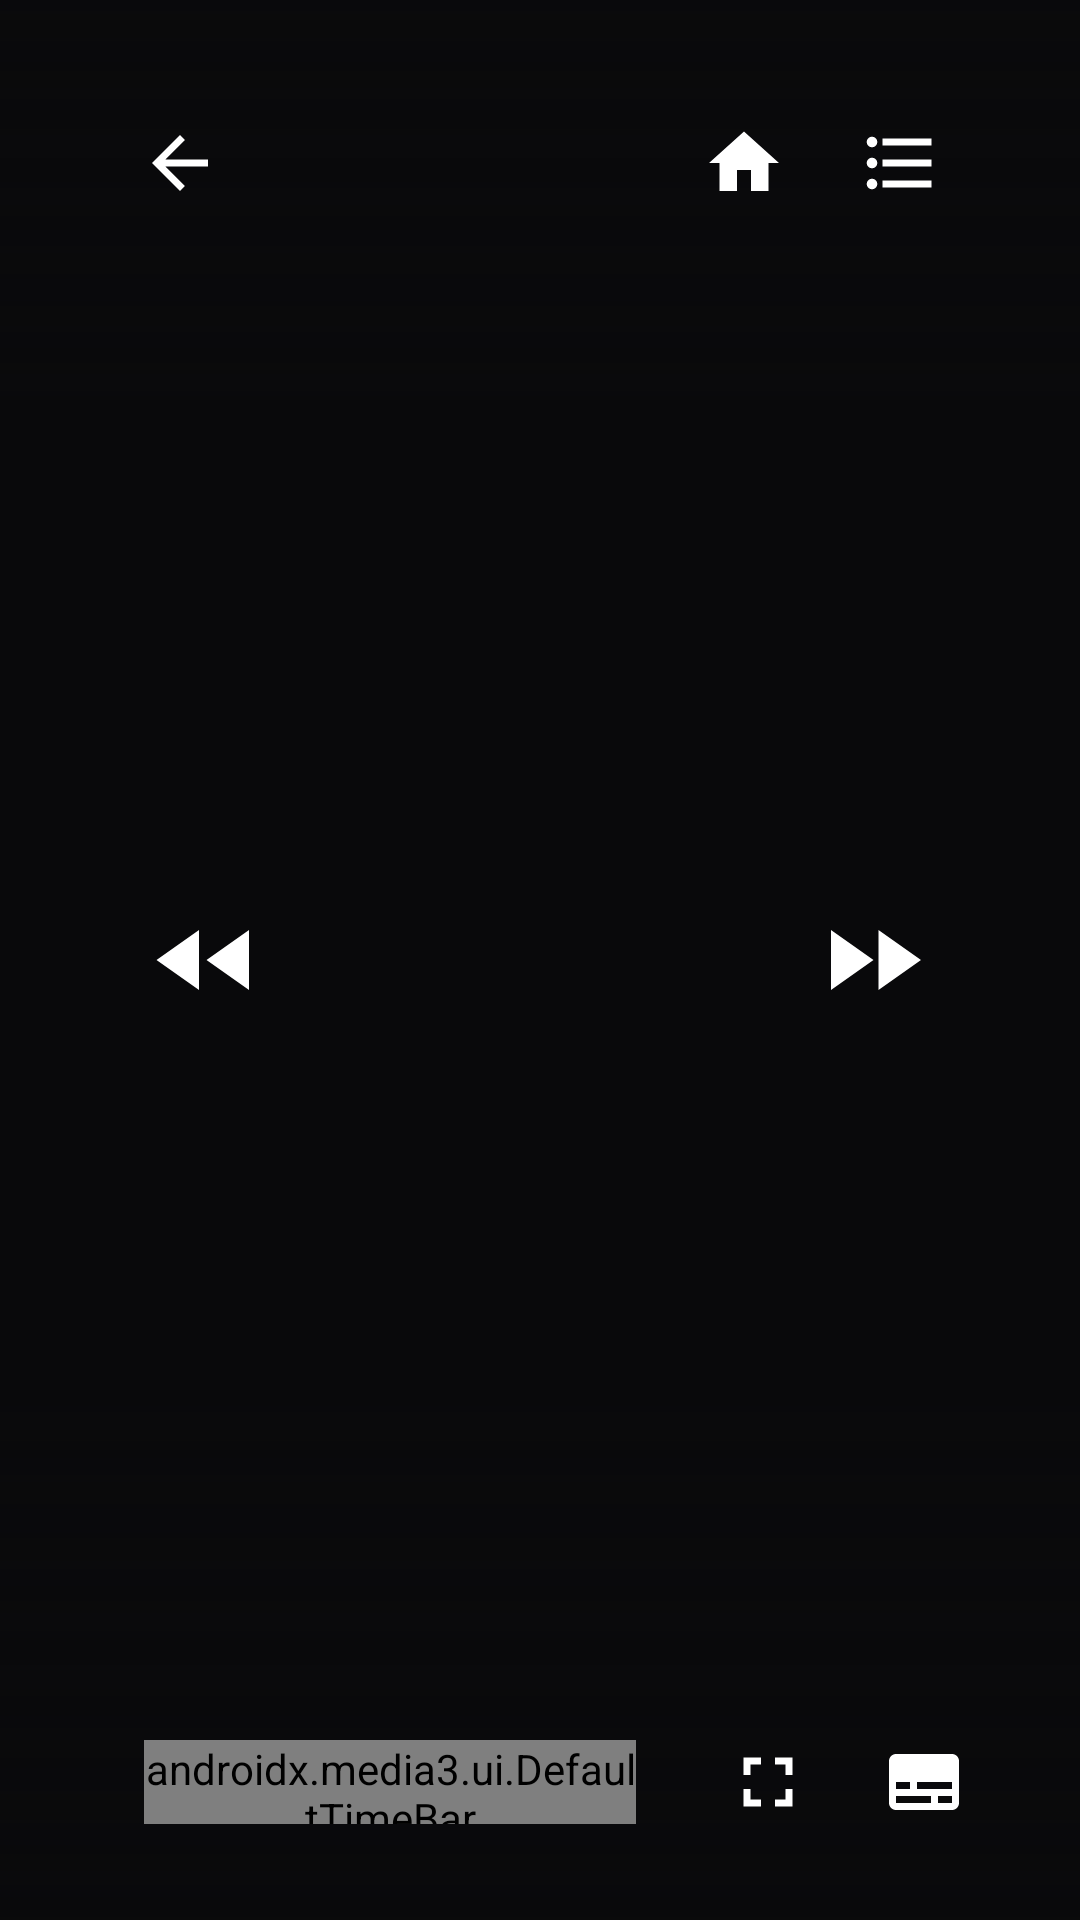

Reconstruct the res/layout file that produces this screen, plus the resources it refers to.
<!-- AndroidManifest.xml: application theme Theme.KisskhTv -->
<!-- res/layout/kh_player_controls.xml -->
<?xml version="1.0" encoding="utf-8"?>
<FrameLayout xmlns:android="http://schemas.android.com/apk/res/android"
    xmlns:app="http://schemas.android.com/apk/res-auto"
    android:layout_width="match_parent"
    android:layout_height="match_parent">

    <View
        android:layout_width="match_parent"
        android:layout_height="140dp"
        android:layout_gravity="top"
        android:background="@drawable/kh_player_top_scrim" />

    <View
        android:layout_width="match_parent"
        android:layout_height="180dp"
        android:layout_gravity="bottom"
        android:background="@drawable/kh_player_bottom_scrim" />

    <LinearLayout
        android:layout_width="match_parent"
        android:layout_height="wrap_content"
        android:layout_gravity="top|start"
        android:gravity="center_vertical"
        android:orientation="horizontal"
        android:paddingStart="36dp"
        android:paddingTop="28dp"
        android:paddingEnd="36dp">

        <ImageButton
            android:id="@+id/kh_player_back"
            android:layout_width="48dp"
            android:layout_height="48dp"
            android:background="@drawable/kh_player_focus"
            android:contentDescription="@string/player_back"
            android:nextFocusDown="@id/exo_rew"
            android:padding="10dp"
            android:scaleType="fitCenter"
            android:src="@drawable/ic_player_back" />

        <LinearLayout
            android:layout_width="0dp"
            android:layout_height="wrap_content"
            android:layout_marginStart="8dp"
            android:layout_marginEnd="8dp"
            android:layout_weight="1"
            android:orientation="vertical">

            <TextView
                android:id="@+id/kh_player_title"
                android:layout_width="match_parent"
                android:layout_height="wrap_content"
                android:ellipsize="end"
                android:fontFamily="sans-serif-medium"
                android:maxLines="1"
                android:textColor="#F5F5F7"
                android:textSize="22sp" />

            <TextView
                android:id="@+id/kh_player_label"
                android:layout_width="match_parent"
                android:layout_height="wrap_content"
                android:layout_marginTop="2dp"
                android:ellipsize="end"
                android:fontFamily="sans-serif"
                android:maxLines="1"
                android:textColor="#B5B5BF"
                android:textSize="16sp" />
        </LinearLayout>

        <ImageButton
            android:id="@+id/kh_player_home"
            android:layout_width="48dp"
            android:layout_height="48dp"
            android:background="@drawable/kh_player_focus"
            android:contentDescription="@string/player_home"
            android:nextFocusDown="@id/exo_play_pause"
            android:padding="10dp"
            android:scaleType="fitCenter"
            android:src="@drawable/ic_player_home" />

        <ImageButton
            android:id="@+id/kh_player_episodes"
            android:layout_width="48dp"
            android:layout_height="48dp"
            android:layout_marginStart="4dp"
            android:background="@drawable/kh_player_focus"
            android:contentDescription="@string/player_episodes"
            android:nextFocusDown="@id/exo_ffwd"
            android:padding="10dp"
            android:scaleType="fitCenter"
            android:src="@drawable/ic_player_episodes" />
    </LinearLayout>

    <LinearLayout
        android:id="@+id/exo_center_controls"
        android:layout_width="wrap_content"
        android:layout_height="wrap_content"
        android:layout_gravity="center"
        android:gravity="center"
        android:orientation="horizontal">

        <ImageButton
            android:id="@+id/exo_rew"
            android:layout_width="72dp"
            android:layout_height="72dp"
            android:background="@drawable/kh_player_focus"
            android:contentDescription="@string/player_rewind"
            android:nextFocusDown="@id/exo_progress"
            android:nextFocusUp="@id/kh_player_back"
            android:padding="16dp"
            android:scaleType="fitCenter"
            android:src="@drawable/ic_player_rew" />

        
        <ImageButton
            android:id="@+id/exo_play_pause"
            android:layout_width="96dp"
            android:layout_height="96dp"
            android:layout_marginStart="28dp"
            android:layout_marginEnd="28dp"
            android:background="@drawable/kh_player_focus"
            android:contentDescription="@string/player_play"
            android:nextFocusDown="@id/exo_progress"
            android:nextFocusUp="@id/kh_player_home"
            android:padding="18dp"
            android:scaleType="fitCenter"
            android:src="@drawable/ic_player_pause" />

        <ImageButton
            android:id="@+id/exo_ffwd"
            android:layout_width="72dp"
            android:layout_height="72dp"
            android:background="@drawable/kh_player_focus"
            android:contentDescription="@string/player_forward"
            android:nextFocusDown="@id/exo_progress"
            android:nextFocusUp="@id/kh_player_episodes"
            android:padding="16dp"
            android:scaleType="fitCenter"
            android:src="@drawable/ic_player_ffwd" />
    </LinearLayout>

    <LinearLayout
        android:id="@+id/exo_bottom_bar"
        android:layout_width="match_parent"
        android:layout_height="wrap_content"
        android:layout_gravity="bottom"
        android:gravity="center_vertical"
        android:orientation="horizontal"
        android:paddingStart="36dp"
        android:paddingEnd="28dp"
        android:paddingBottom="22dp">

        <TextView
            android:id="@+id/exo_position"
            android:layout_width="wrap_content"
            android:layout_height="wrap_content"
            android:fontFamily="sans-serif"
            android:textColor="#F5F5F7"
            android:textSize="14sp" />

        <androidx.media3.ui.DefaultTimeBar
            android:id="@+id/exo_progress"
            android:layout_width="0dp"
            android:layout_height="28dp"
            android:layout_marginStart="12dp"
            android:layout_marginEnd="12dp"
            android:layout_weight="1"
            android:nextFocusUp="@id/exo_play_pause"
            app:bar_height="4dp"
            app:buffered_color="#66FFFFFF"
            app:played_color="#F52236"
            app:scrubber_color="#F52236"
            app:scrubber_disabled_size="0dp"
            app:scrubber_dragged_size="16dp"
            app:scrubber_enabled_size="14dp"
            app:unplayed_color="#33FFFFFF" />

        <TextView
            android:id="@+id/exo_duration"
            android:layout_width="wrap_content"
            android:layout_height="wrap_content"
            android:fontFamily="sans-serif"
            android:textColor="#B5B5BF"
            android:textSize="14sp" />

        <ImageButton
            android:id="@+id/kh_player_prev"
            android:layout_width="48dp"
            android:layout_height="48dp"
            android:layout_marginStart="8dp"
            android:background="@drawable/kh_player_focus"
            android:contentDescription="@string/player_prev"
            android:nextFocusUp="@id/exo_play_pause"
            android:padding="10dp"
            android:scaleType="fitCenter"
            android:src="@drawable/ic_player_prev"
            android:visibility="gone" />

        <ImageButton
            android:id="@+id/kh_player_next"
            android:layout_width="48dp"
            android:layout_height="48dp"
            android:layout_marginStart="8dp"
            android:background="@drawable/kh_player_focus"
            android:contentDescription="@string/player_next"
            android:nextFocusUp="@id/exo_play_pause"
            android:padding="10dp"
            android:scaleType="fitCenter"
            android:src="@drawable/ic_player_next"
            android:visibility="gone" />

        <ImageButton
            android:id="@+id/kh_player_servers"
            android:layout_width="48dp"
            android:layout_height="48dp"
            android:layout_marginStart="8dp"
            android:background="@drawable/kh_player_focus"
            android:contentDescription="@string/player_servers"
            android:nextFocusUp="@id/exo_play_pause"
            android:padding="10dp"
            android:scaleType="fitCenter"
            android:src="@drawable/ic_player_servers"
            android:visibility="gone" />

        <ImageButton
            android:id="@+id/kh_player_pip"
            android:layout_width="48dp"
            android:layout_height="48dp"
            android:layout_marginStart="8dp"
            android:background="@drawable/kh_player_focus"
            android:contentDescription="@string/player_pip"
            android:nextFocusUp="@id/exo_play_pause"
            android:padding="10dp"
            android:scaleType="fitCenter"
            android:src="@drawable/ic_player_pip"
            android:visibility="gone" />

        <ImageButton
            android:id="@+id/kh_player_zoom"
            android:layout_width="48dp"
            android:layout_height="48dp"
            android:layout_marginStart="8dp"
            android:background="@drawable/kh_player_focus"
            android:contentDescription="@string/player_zoom_fill"
            android:nextFocusUp="@id/exo_play_pause"
            android:padding="10dp"
            android:scaleType="fitCenter"
            android:src="@drawable/ic_player_zoom_fill" />

        <ImageButton
            android:id="@+id/kh_player_tracks"
            android:layout_width="48dp"
            android:layout_height="48dp"
            android:layout_marginStart="4dp"
            android:background="@drawable/kh_player_focus"
            android:contentDescription="@string/player_tracks"
            android:nextFocusUp="@id/exo_play_pause"
            android:padding="10dp"
            android:scaleType="fitCenter"
            android:src="@drawable/ic_player_sub" />
    </LinearLayout>
</FrameLayout>
<!-- resources referenced by this layout -->
<resources>
  <!-- drawable ic_player_back (drawable) -->
  <?xml version="1.0" encoding="utf-8"?>
  <vector xmlns:android="http://schemas.android.com/apk/res/android"
      android:width="28dp"
      android:height="28dp"
      android:viewportWidth="24"
      android:viewportHeight="24">
      <path
          android:fillColor="#FFFFFFFF"
          android:pathData="M20,11H7.83l5.59,-5.59L12,4l-8,8 8,8 1.41,-1.41L7.83,13H20v-2z" />
  </vector>
  <!-- drawable ic_player_ffwd (drawable) -->
  <?xml version="1.0" encoding="utf-8"?>
  <vector xmlns:android="http://schemas.android.com/apk/res/android"
      android:width="40dp"
      android:height="40dp"
      android:viewportWidth="24"
      android:viewportHeight="24">
      <path
          android:fillColor="#FFFFFFFF"
          android:pathData="M3,6v12l8.5,-6L3,6zM12.5,6v12l8.5,-6L12.5,6z" />
  </vector>
  <!-- drawable ic_player_home (drawable) -->
  <?xml version="1.0" encoding="utf-8"?>
  <vector xmlns:android="http://schemas.android.com/apk/res/android"
      android:width="28dp"
      android:height="28dp"
      android:viewportWidth="24"
      android:viewportHeight="24">
      <path
          android:fillColor="#FFFFFFFF"
          android:pathData="M10,20v-6h4v6h5v-8h3L12,3 2,12h3v8z" />
  </vector>
  <!-- drawable ic_player_rew (drawable) -->
  <?xml version="1.0" encoding="utf-8"?>
  <vector xmlns:android="http://schemas.android.com/apk/res/android"
      android:width="40dp"
      android:height="40dp"
      android:viewportWidth="24"
      android:viewportHeight="24">
      <path
          android:fillColor="#FFFFFFFF"
          android:pathData="M11,18V6l-8.5,6L11,18zM12.5,12l8.5,6V6L12.5,12z" />
  </vector>
  <!-- drawable ic_player_servers (drawable) -->
  <?xml version="1.0" encoding="utf-8"?>
  <vector xmlns:android="http://schemas.android.com/apk/res/android"
      android:width="28dp"
      android:height="28dp"
      android:viewportWidth="24"
      android:viewportHeight="24">
      <path
          android:fillColor="#FFFFFFFF"
          android:pathData="M4,6h16v3H4zM4,11h16v3H4zM4,16h16v3H4z" />
  </vector>
  <!-- drawable ic_player_zoom_fill (drawable) -->
  <?xml version="1.0" encoding="utf-8"?>
  <vector xmlns:android="http://schemas.android.com/apk/res/android"
      android:width="28dp"
      android:height="28dp"
      android:viewportWidth="24"
      android:viewportHeight="24">
      <path
          android:fillColor="#FFFFFFFF"
          android:pathData="M7,14H5v5h5v-2H7v-3zM5,10h2V7h3V5H5v5zM17,17h-3v2h5v-5h-2v3zM14,5v2h3v3h2V5h-5z" />
  </vector>
  <!-- drawable kh_player_bottom_scrim (drawable) -->
  <?xml version="1.0" encoding="utf-8"?>
  <shape xmlns:android="http://schemas.android.com/apk/res/android">
      <gradient
          android:angle="270"
          android:endColor="#F209090B"
          android:startColor="#00000000" />
  </shape>
  <!-- drawable kh_player_top_scrim (drawable) -->
  <?xml version="1.0" encoding="utf-8"?>
  <shape xmlns:android="http://schemas.android.com/apk/res/android">
      <gradient
          android:angle="270"
          android:endColor="#00000000"
          android:startColor="#CC09090B" />
  </shape>
  <string name="player_back">Back</string>
  <string name="player_episodes">Episodes</string>
  <string name="player_forward">Forward 10 seconds</string>
  <string name="player_home">Home</string>
  <string name="player_next">Next episode</string>
  <string name="player_pip">Picture in picture</string>
  <string name="player_play">Play</string>
  <string name="player_prev">Previous episode</string>
  <string name="player_rewind">Rewind 10 seconds</string>
  <string name="player_servers">Servers</string>
  <string name="player_tracks">Audio and subtitles</string>
  <string name="player_zoom_fill">Zoom to fill</string>
  <style name="Theme.KisskhTv" parent="@android:style/Theme.DeviceDefault.NoActionBar">
          <item name="android:windowBackground">@color/kh_background</item>
      </style>
  <color name="kh_background">#09090B</color>
</resources>
